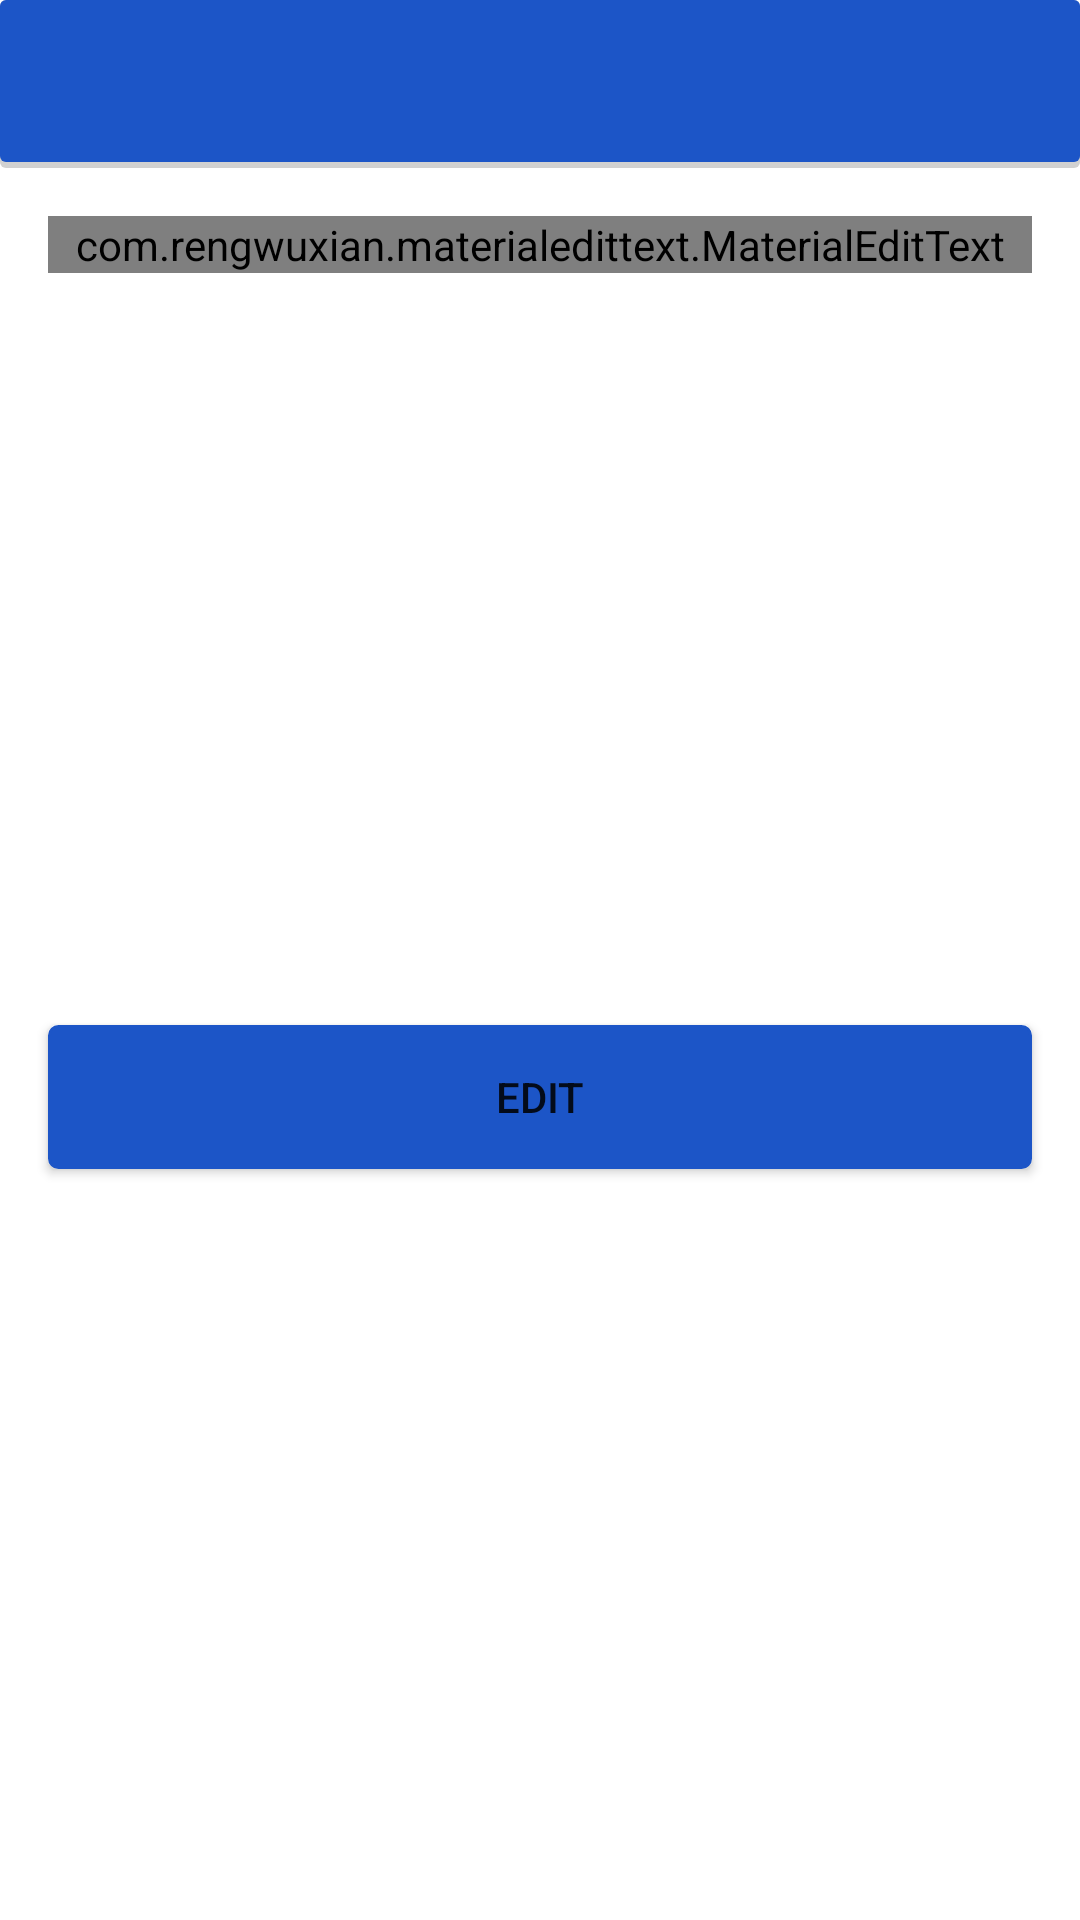

Layout XML and referenced resources for this Android screen:
<!-- AndroidManifest.xml: application theme Theme.FuzzyApp -->
<!-- res/layout/fragment_edit_setting_dialog.xml -->
<?xml version="1.0" encoding="utf-8"?>
<androidx.constraintlayout.widget.ConstraintLayout xmlns:android="http://schemas.android.com/apk/res/android"
    xmlns:app="http://schemas.android.com/apk/res-auto"
    xmlns:tools="http://schemas.android.com/tools"
    android:layout_width="match_parent"
    android:layout_height="wrap_content"
    tools:context=".ui.fragment.dialog.EditSettingDialogFragment">

    <LinearLayout
        android:id="@+id/toolbar"
        android:layout_width="match_parent"
        android:layout_height="?attr/actionBarSize"
        android:background="@drawable/toolbar"
        android:orientation="vertical"
        app:layout_constraintTop_toTopOf="parent">

        <TextView
            android:id="@+id/txt_toolbar"
            android:layout_width="match_parent"
            android:layout_height="match_parent"
            android:gravity="center_vertical"
            android:padding="12dp"
            android:textColor="@color/white"
            android:textSize="18sp"
            android:textStyle="bold" />

    </LinearLayout>

    <com.rengwuxian.materialedittext.MaterialEditText
        android:id="@+id/edt_edit"
        android:layout_width="0dp"
        android:layout_height="wrap_content"
        android:layout_margin="16dp"
        android:inputType="number"
        android:maxLines="1"
        app:layout_constraintLeft_toLeftOf="parent"
        app:layout_constraintRight_toRightOf="parent"
        app:layout_constraintTop_toBottomOf="@+id/toolbar"
        app:met_errorColor="@color/colorAccent"
        app:met_floatingLabel="highlight" />


    <Button
        android:id="@+id/btn_edit"
        android:layout_width="match_parent"
        android:layout_height="48dp"
        android:layout_margin="16dp"
        android:background="@drawable/btn_prediksi"
        android:foreground="?attr/selectableItemBackground"
        android:text="Edit"
        app:layout_constraintBottom_toBottomOf="parent"
        app:layout_constraintTop_toBottomOf="@+id/edt_edit" />


</androidx.constraintlayout.widget.ConstraintLayout>
<!-- resources referenced by this layout -->
<resources>
  <color name="colorAccent">#1C55C7</color>
  <color name="white">#FFFFFFFF</color>
  <!-- drawable btn_prediksi (drawable) -->
  <?xml version="1.0" encoding="utf-8"?>
  <shape
      xmlns:android="http://schemas.android.com/apk/res/android"
      android:shape="rectangle">
  
      <stroke
          android:color="@color/colorAccent"
          android:width="1dp"
          >
      </stroke>
  
  
      <solid
          android:color="@color/colorAccent"
          />
  
      <corners
          android:radius="3dp">
      </corners>
  
  </shape>
  <!-- drawable toolbar (drawable) -->
  <?xml version="1.0" encoding="utf-8"?>
  <layer-list xmlns:android="http://schemas.android.com/apk/res/android">
      <item>
          <shape android:shape="rectangle">
              <solid android:color="#ADBBBBBB"/>
              <corners android:radius="2dp" />
          </shape>
      </item>
  
      <item
          android:left="0dp"
          android:right="0dp"
          android:top="0dp"
          android:bottom="2dp">
          <shape android:shape="rectangle">
              <solid android:color="#1C55C7"/>
              <corners android:radius="2dp" />
          </shape>
      </item>
  </layer-list>
  <style name="Theme.FuzzyApp" parent="Theme.MaterialComponents.DayNight.DarkActionBar">
          
          <item name="colorPrimary">@color/colorAccent</item>
          <item name="colorPrimaryVariant">@color/colorAccent</item>
          <item name="colorOnPrimary">@color/white</item>
          
          <item name="colorSecondary">@color/teal_200</item>
          <item name="colorSecondaryVariant">@color/teal_700</item>
          <item name="colorOnSecondary">@color/black</item>
          
          <item name="android:statusBarColor" tools:targetApi="l">?attr/colorPrimaryVariant</item>
          
      </style>
  <color name="teal_200">#FF03DAC5</color>
  <color name="teal_700">#FF018786</color>
  <color name="black">#FF000000</color>
</resources>
